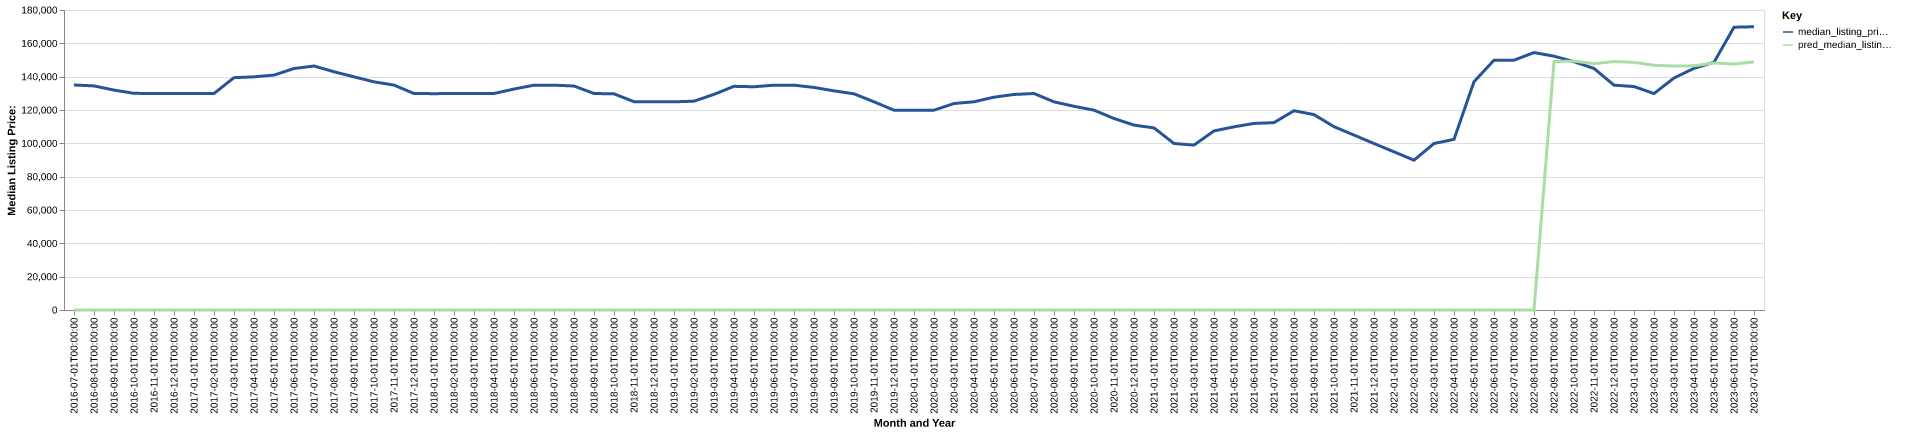

Values plotted in this chart, from the file beside it:
date, time_idx, median_listing_price, thirty_year_interest_rate_five, month, county_name, active_listing_count, median_days_on_market, pred_median_listing_price, month_year
2016-07-01, 0, 135000, 3.72, 7, Peoria, IL, 2834, 64.0, 0, Jul-2016
2016-08-01, 1, 134450, 3.73, 8, Peoria, IL, 2908, 69.0, 0, Aug-2016
2016-09-01, 2, 131950, 3.66, 9, Peoria, IL, 2894, 74.0, 0, Sep-2016
2016-10-01, 3, 130000, 3.64, 10, Peoria, IL, 2873, 79.0, 0, Oct-2016
2016-11-01, 4, 129900, 3.66, 11, Peoria, IL, 2793, 81.0, 0, Nov-2016
2016-12-01, 5, 129900, 3.48, 12, Peoria, IL, 2593, 88.0, 0, Dec-2016
2017-01-01, 6, 129900, 3.45, 1, Peoria, IL, 2443, 98.0, 0, Jan-2017
2017-02-01, 7, 129900, 3.5, 2, Peoria, IL, 2436, 101.0, 0, Feb-2017
2017-03-01, 8, 139400, 3.52, 3, Peoria, IL, 2580, 80.0, 0, Mar-2017
2017-04-01, 9, 139900, 4.03, 4, Peoria, IL, 2739, 65.0, 0, Apr-2017
2017-05-01, 10, 140950, 4.32, 5, Peoria, IL, 2869, 66.0, 0, May-2017
2017-06-01, 11, 144900, 4.2, 6, Peoria, IL, 2906, 70.0, 0, Jun-2017
2017-07-01, 12, 146400, 4.19, 7, Peoria, IL, 2967, 71.0, 0, Jul-2017
2017-08-01, 13, 142950, 4.3, 8, Peoria, IL, 3064, 71.0, 0, Aug-2017
2017-09-01, 14, 139900, 4.1, 9, Peoria, IL, 3025, 73.0, 0, Sep-2017
2017-10-01, 15, 136900, 4.05, 10, Peoria, IL, 2951, 77.0, 0, Oct-2017
2017-11-01, 16, 134948, 3.94, 11, Peoria, IL, 2762, 82.0, 0, Nov-2017
2017-12-01, 17, 129900, 4.03, 12, Peoria, IL, 2488, 88.0, 0, Dec-2017
2018-01-01, 18, 129800, 3.93, 1, Peoria, IL, 2306, 96.0, 0, Jan-2018
2018-02-01, 19, 129900, 3.83, 2, Peoria, IL, 2301, 95.0, 0, Feb-2018
2018-03-01, 20, 129900, 3.94, 3, Peoria, IL, 2517, 68.0, 0, Mar-2018
2018-04-01, 21, 129900, 3.95, 4, Peoria, IL, 2550, 59.0, 0, Apr-2018
2018-05-01, 22, 132575, 3.99, 5, Peoria, IL, 2646, 65.0, 0, May-2018
2018-06-01, 23, 134900, 4.15, 6, Peoria, IL, 2679, 61.0, 0, Jun-2018
2018-07-01, 24, 134900, 4.4, 7, Peoria, IL, 2738, 66.0, 0, Jul-2018
2018-08-01, 25, 134400, 4.46, 8, Peoria, IL, 2742, 68.0, 0, Aug-2018
2018-09-01, 26, 129900, 4.58, 9, Peoria, IL, 2690, 72.0, 0, Sep-2018
2018-10-01, 27, 129700, 4.66, 10, Peoria, IL, 2652, 78.0, 0, Oct-2018
2018-11-01, 28, 125000, 4.62, 11, Peoria, IL, 2433, 80.0, 0, Nov-2018
2018-12-01, 29, 124900, 4.54, 12, Peoria, IL, 2218, 87.0, 0, Dec-2018
2019-01-01, 30, 124900, 4.6, 1, Peoria, IL, 2032, 89.0, 0, Jan-2019
2019-02-01, 31, 125300, 4.72, 2, Peoria, IL, 1993, 92.0, 0, Feb-2019
2019-03-01, 32, 129386, 4.9, 3, Peoria, IL, 2017, 82.0, 0, Mar-2019
2019-04-01, 33, 134200, 4.94, 4, Peoria, IL, 2064, 69.0, 0, Apr-2019
2019-05-01, 34, 133950, 4.75, 5, Peoria, IL, 2155, 59.0, 0, May-2019
2019-06-01, 35, 134900, 4.51, 6, Peoria, IL, 2216, 59.0, 0, Jun-2019
2019-07-01, 36, 134900, 4.41, 7, Peoria, IL, 2267, 61.0, 0, Jul-2019
2019-08-01, 37, 133536, 4.41, 8, Peoria, IL, 2330, 62.0, 0, Aug-2019
2019-09-01, 38, 131491, 4.2, 9, Peoria, IL, 2354, 65.0, 0, Sep-2019
2019-10-01, 39, 129700, 4.14, 10, Peoria, IL, 2373, 67.0, 0, Oct-2019
2019-11-01, 40, 124900, 3.84, 11, Peoria, IL, 2317, 73.0, 0, Nov-2019
2019-12-01, 41, 119900, 3.81, 12, Peoria, IL, 2149, 85.0, 0, Dec-2019
2020-01-01, 42, 119900, 3.75, 1, Peoria, IL, 1981, 92.0, 0, Jan-2020
2020-02-01, 43, 119900, 3.73, 2, Peoria, IL, 1885, 93.0, 0, Feb-2020
2020-03-01, 44, 123900, 3.78, 3, Peoria, IL, 1907, 72.0, 0, Mar-2020
2020-04-01, 45, 124925, 3.75, 4, Peoria, IL, 1864, 72.0, 0, Apr-2020
2020-05-01, 46, 127700, 3.74, 5, Peoria, IL, 1817, 72.0, 0, May-2020
2020-06-01, 47, 129313, 3.72, 6, Peoria, IL, 1676, 68.0, 0, Jun-2020
2020-07-01, 48, 129900, 3.49, 7, Peoria, IL, 1586, 61.0, 0, Jul-2020
2020-08-01, 49, 124900, 3.65, 8, Peoria, IL, 1530, 53.0, 0, Aug-2020
2020-09-01, 50, 122225, 3.33, 9, Peoria, IL, 1446, 58.0, 0, Sep-2020
2020-10-01, 51, 119900, 3.28, 10, Peoria, IL, 1387, 61.0, 0, Oct-2020
2020-11-01, 52, 114900, 3.21, 11, Peoria, IL, 1334, 58.0, 0, Nov-2020
2020-12-01, 53, 110925, 3.07, 12, Peoria, IL, 1222, 61.0, 0, Dec-2020
2021-01-01, 54, 109250, 2.99, 1, Peoria, IL, 1113, 72.0, 0, Jan-2021
2021-02-01, 55, 99900, 2.93, 2, Peoria, IL, 972.0, 73.0, 0, Feb-2021
2021-03-01, 56, 98950, 2.88, 3, Peoria, IL, 872.0, 59.0, 0, Mar-2021
2021-04-01, 57, 107450, 2.84, 4, Peoria, IL, 738.0, 47.0, 0, Apr-2021
2021-05-01, 58, 109900, 2.71, 5, Peoria, IL, 707.0, 41.0, 0, May-2021
2021-06-01, 59, 111950, 2.79, 6, Peoria, IL, 758.0, 34.0, 0, Jun-2021
... 25 more rows
